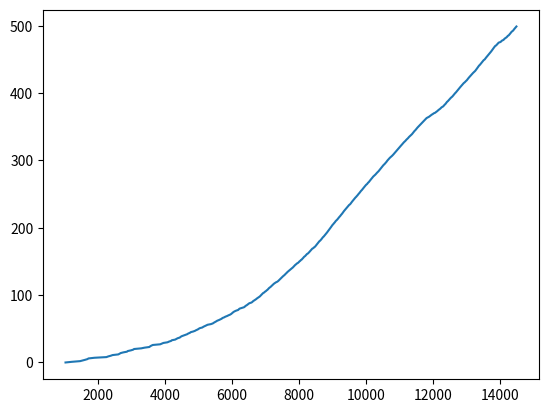

Here is the Python script that generated this plot:


import numpy as np
import matplotlib.pyplot as plt


epsilon_ = 0.1
alpha = 0.5
gamma = 1
wind_strength = [0, 0, 0, 1, 1, 1, 2, 2, 1, 0]

action_left = 0
action_right = 1
action_up = 2
action_down = 3
actions = [action_left, action_right, action_up, action_down]
actions_str = ['L', 'R', 'U', 'D']

width = 7
length = 10
state_action_values = np.zeros([length, width, len(actions)])

terminal_state = (7, 3)


def windy_step(previous_state, action):
    x, y = previous_state
    if action == action_left:
        y = y + wind_strength[x]
        x = x - 1
    elif action == action_right:
        y = y + wind_strength[x]
        x = x + 1
    elif action == action_up:
        y = y + wind_strength[x] + 1
    elif action == action_down:
        y = y + wind_strength[x] - 1
    else:
        assert action in actions
    x = min(max(x, 0), 9)
    y = min(max(y, 0), 6)
    return x, y


def greedy_policy(current_state, epsilon):
    prob = [epsilon / len(actions)] * 4
    arg_min_index = np.where(state_action_values[current_state] == max(state_action_values[current_state]))[0]
    prob[np.random.choice(arg_min_index)] = 1 - epsilon + epsilon / len(actions)
    return prob


def episode(verbose=False, epsilon=epsilon_):

    # SARSA (on-policy TD control)
    step = 0

    old_state = (0, 3)
    # take action and observe
    act = np.random.choice(actions, p=greedy_policy(old_state, epsilon))

    while True:
        if verbose:
            print(f'{old_state} -> {act}')
        new_state = windy_step(old_state, act)
        next_act = np.random.choice(actions, p=greedy_policy(new_state, epsilon))
        state_action_values[old_state][act] += alpha * (
                -1 + gamma * state_action_values[new_state][next_act] -
                state_action_values[old_state][act])
        old_state = new_state
        act = next_act
        if new_state == terminal_state:
            break
        step += 1

    if verbose:
        print(f'{old_state}\nend')

    return step


episode_steps = []

for _ in range(500):
    step = episode()
    episode_steps.append(step)

plt.plot(np.cumsum(episode_steps), list(range(len(episode_steps))))
plt.show()


episode(verbose=True, epsilon=0)

# best policy
for i in range(10):
    for j in range(7):
        print(actions_str[np.random.choice(actions, p=greedy_policy((i, j), 0))], end='\t')
    print('')

